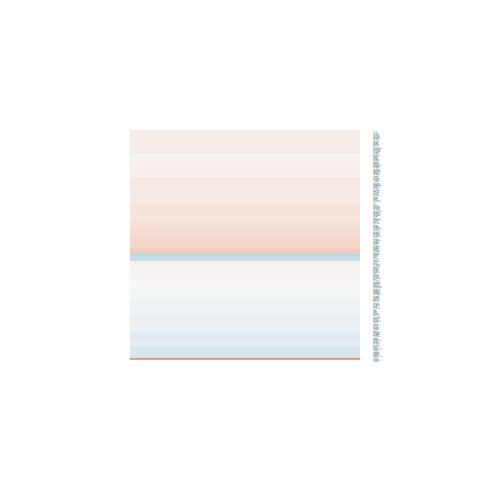

The table this chart was drawn from, first rows:
logFC, AveExpr, t, P.Value, adj.P.Val, B
-0.1048, 7.821, -1.115, 0.2831, 0.6341, -5.921
0.1222, 6.767, 1.274, 0.223, 0.5774, -5.668
0.3379, 4.192, 2.257, 0.04009, 0.289, -3.879
0.08306, 6.348, 0.8269, 0.4219, 0.7411, -6.088
0.1449, 5.309, 1.282, 0.2202, 0.5749, -5.49
-0.06025, 4.861, -0.5051, 0.6212, 0.8581, -6.097
0.02403, 5.698, 0.2165, 0.8316, 0.9453, -6.339
-0.01104, 6.119, -0.1044, 0.9183, 0.9746, -6.414
0.1579, 6.655, 1.512, 0.1522, 0.4913, -5.352
0.2398, 6.778, 2.439, 0.0283, 0.2505, -3.877
-0.3251, 9.756, -3.057, 0.008341, 0.1509, -2.842
-0.214, 4.408, -1.566, 0.1391, 0.4728, -4.987
-0.139, 5.558, -1.203, 0.2484, 0.6025, -5.643
-0.1771, 8.703, -1.578, 0.1363, 0.4693, -5.378
-0.2043, 8.165, -2.066, 0.05742, 0.3368, -4.609
0.1056, 7.281, 0.9857, 0.3407, 0.6831, -6.012
-0.2304, 6.66, -1.452, 0.1681, 0.5126, -5.443
0.03959, 5.7, 0.3563, 0.7268, 0.9039, -6.293
0.156, 5.071, 1.389, 0.186, 0.5343, -5.322
0.03895, 7.286, 0.3853, 0.7057, 0.8952, -6.434
0.02497, 8.384, 0.2992, 0.7691, 0.919, -6.518
-0.2114, 5.909, -2.117, 0.05218, 0.3243, -4.368
-0.007668, 2.531, -0.03746, 0.9706, 0.9908, -5.703
0.1338, 7.08, 1.398, 0.1835, 0.5312, -5.531
0.02281, 3.048, 0.1246, 0.9026, 0.9692, -5.837
0.05365, 7.407, 0.5576, 0.5857, 0.8408, -6.352
-0.2971, 3.578, -1.653, 0.1201, 0.4455, -4.716
0.1033, 3.231, 0.5096, 0.6181, 0.8577, -5.72
-0.006269, 7.764, -0.06449, 0.9495, 0.9841, -6.536
0.2188, 7.094, 2.073, 0.05666, 0.3355, -4.522
0.1254, 5.623, 0.9839, 0.3415, 0.6837, -5.853
-0.06206, 7.245, -0.6718, 0.5124, 0.8007, -6.272
0.2344, 4.208, 1.578, 0.1365, 0.4696, -4.94
0.02885, 5.696, 0.2868, 0.7784, 0.9232, -6.315
0.09595, 4.637, 0.7185, 0.484, 0.7777, -5.916
-0.2419, 6.054, -2.164, 0.04784, 0.3145, -4.314
0.1048, 2.332, 0.4593, 0.6529, 0.8716, -5.547
0.2471, 6.182, 2.474, 0.02644, 0.2445, -3.77
-0.1935, 4.468, -1.468, 0.1637, 0.507, -5.161
0.06293, 6.331, 0.6039, 0.5553, 0.8278, -6.248
-0.417, 4.567, -2.15, 0.04907, 0.3167, -4.144
0.2509, 4.471, 1.958, 0.07002, 0.3636, -4.43
0.2955, 4.833, 2.536, 0.02346, 0.2326, -3.501
-0.0477, 3.694, -0.2905, 0.7756, 0.9218, -5.988
0.2112, 4.707, 1.46, 0.1659, 0.509, -5.154
-0.345, 4.149, -2.57, 0.02192, 0.2271, -3.378
0.2513, 4.009, 1.731, 0.1049, 0.4224, -4.703
-0.08071, 4.083, -0.5863, 0.5668, 0.8338, -5.913
0.2071, 1.753, 0.76, 0.4596, 0.7643, -5.292
-0.1157, 4.531, -0.9721, 0.3471, 0.6873, -5.7
-0.4216, 5.094, -3.939, 0.001426, 0.06721, -0.9428
0.06304, 6.158, 0.6753, 0.5103, 0.7996, -6.182
-0.0765, 4.554, -0.6303, 0.5384, 0.8178, -5.974
0.09572, 7.858, 1.108, 0.286, 0.6369, -5.921
0.09639, 6.247, 0.8723, 0.3975, 0.7254, -6.034
-0.1107, 7.698, -1.155, 0.2668, 0.6195, -5.864
-0.4357, 7.589, -5.182, 0.0001294, 0.02432, 1.265
0.3117, 5.943, 2.989, 0.009574, 0.1589, -2.804
0.1468, 7.392, 1.726, 0.1058, 0.4239, -5.097
-0.06106, 5.176, -0.4576, 0.6541, 0.8723, -6.181
... 137 more rows
